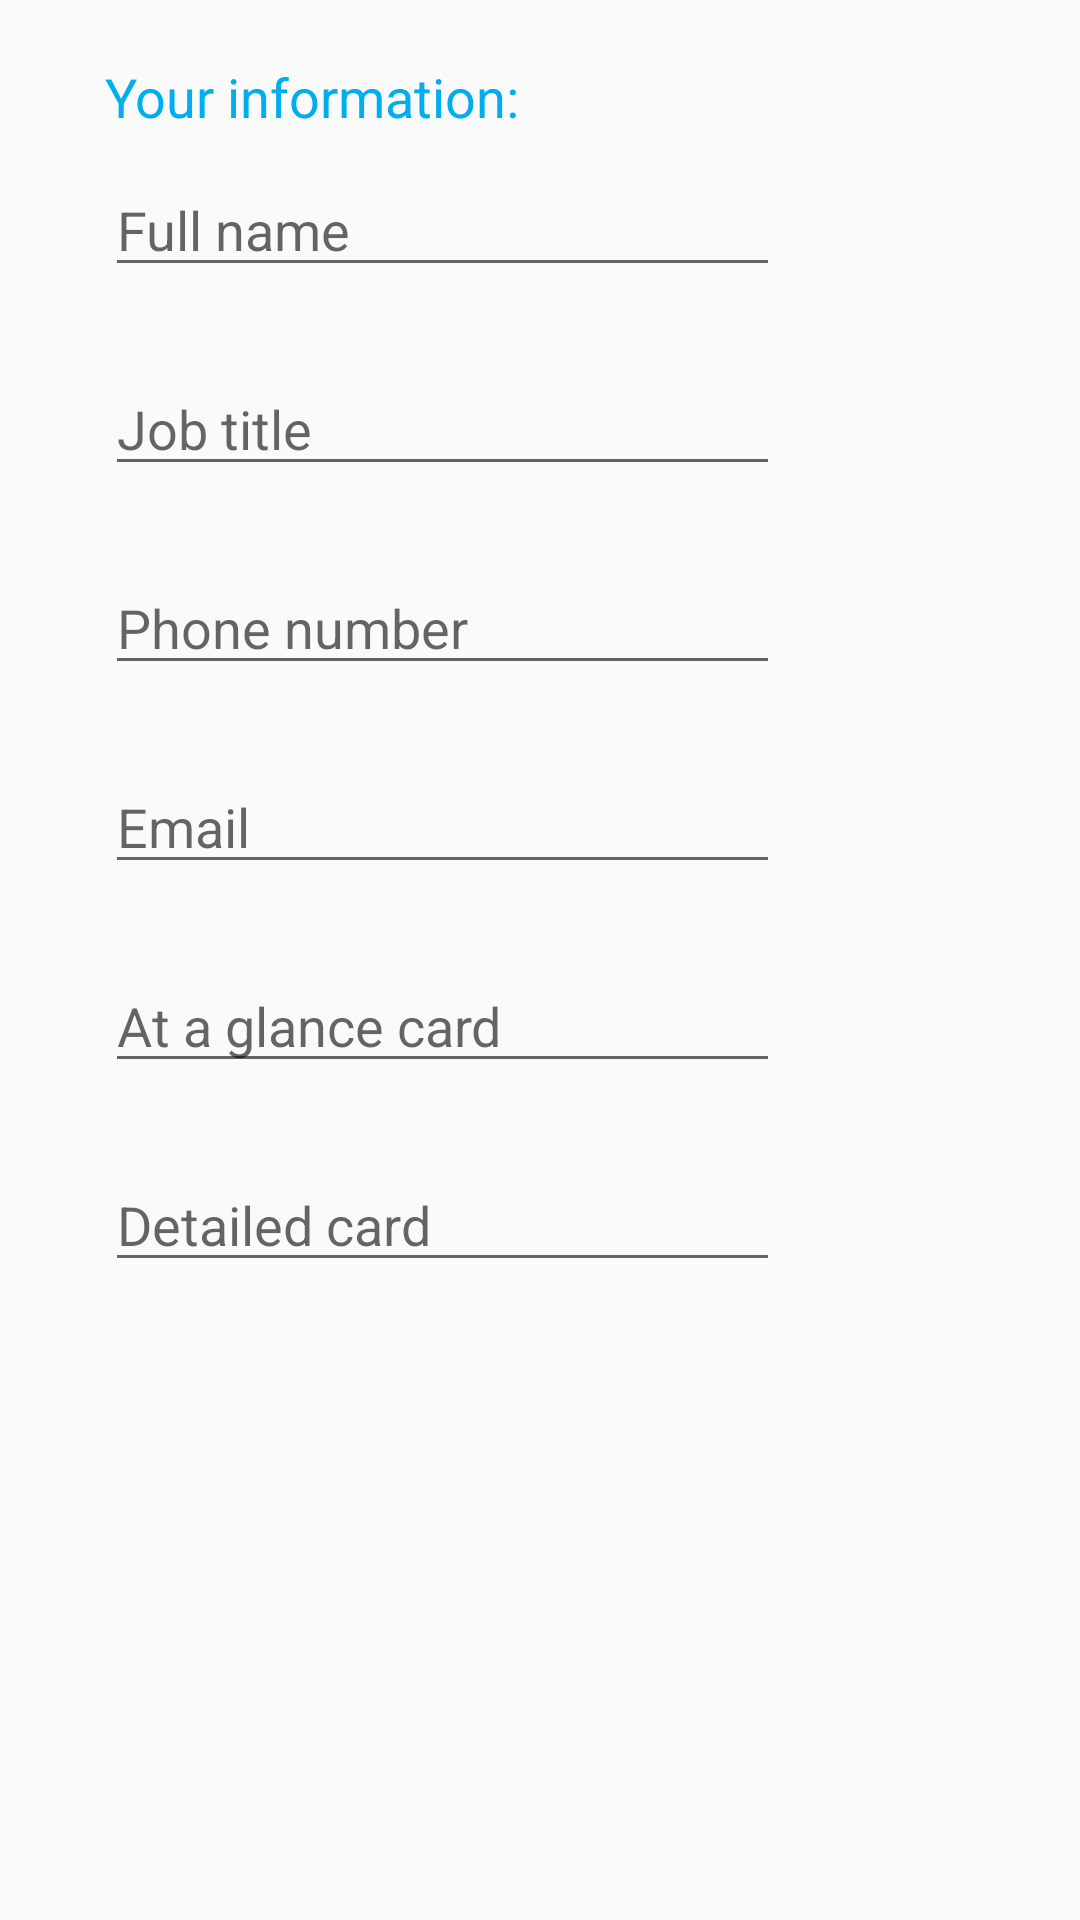

Android layout source for this screen:
<!-- AndroidManifest.xml: application theme AppTheme -->
<!-- res/layout/fragment_edit_profile.xml -->
<android.support.constraint.ConstraintLayout xmlns:android="http://schemas.android.com/apk/res/android"
    xmlns:app="http://schemas.android.com/apk/res-auto"
    xmlns:tools="http://schemas.android.com/tools"
    android:id="@+id/frameLayout3"
    android:layout_width="match_parent"
    android:layout_height="match_parent"
    tools:context="com.example.example.torreslyan_pp6.fragments.EditProfileFragment">


    <ScrollView
        android:layout_width="0dp"
        android:layout_height="0dp"
        app:layout_constraintBottom_toBottomOf="parent"
        app:layout_constraintEnd_toEndOf="parent"
        app:layout_constraintStart_toStartOf="parent"
        app:layout_constraintTop_toTopOf="parent">

        <LinearLayout
            android:layout_width="match_parent"
            android:layout_height="match_parent"
            android:orientation="vertical"
            app:layout_constraintBottom_toBottomOf="parent"
            app:layout_constraintEnd_toEndOf="parent"
            app:layout_constraintStart_toStartOf="parent"
            app:layout_constraintTop_toTopOf="parent">

            <TextView
                android:layout_width="match_parent"
                android:layout_height="wrap_content"
                android:layout_marginLeft="35dp"
                android:layout_marginRight="35dp"
                android:layout_marginTop="20dp"
                android:text="@string/your_information"
                android:textColor="@color/colorAccent"
                android:textSize="18sp"
                tools:layout_editor_absoluteX="124dp"
                tools:layout_editor_absoluteY="99dp" />

            <Space
                android:layout_width="match_parent"
                android:layout_height="10dp" />

            <LinearLayout
                android:layout_width="match_parent"
                android:layout_height="wrap_content"
                android:orientation="horizontal">

                <EditText
                    android:id="@+id/edit_name"
                    android:layout_width="match_parent"
                    android:layout_height="wrap_content"
                    android:layout_marginLeft="35dp"
                    android:layout_weight="1"
                    android:ems="10"
                    android:hint="@string/full_name"
                    android:inputType="textEmailAddress" />

                <ImageView
                    android:id="@+id/edit_name_feedback_IV"
                    android:layout_width="30dp"
                    android:layout_height="match_parent"
                    android:layout_marginEnd="16dp"
                    android:layout_marginRight="70dp"
                    android:src="@drawable/ic_clear_red_24dp"
                    android:visibility="invisible"
                    app:layout_constraintEnd_toEndOf="parent"
                    tools:layout_editor_absoluteY="145dp" />

            </LinearLayout>


            <Space
                android:layout_width="match_parent"
                android:layout_height="25dp" />

            <LinearLayout
                android:layout_width="match_parent"
                android:layout_height="wrap_content"
                android:orientation="horizontal">

                <EditText
                    android:id="@+id/edit_job_title"
                    android:layout_width="match_parent"
                    android:layout_height="wrap_content"
                    android:layout_marginLeft="35dp"
                    android:layout_weight="1"
                    android:ems="10"
                    android:hint="@string/job_title"
                    android:inputType="text" />

                <ImageView
                    android:id="@+id/edit_jt_feedback_IV"
                    android:layout_width="30dp"
                    android:layout_height="match_parent"
                    android:layout_marginEnd="16dp"
                    android:layout_marginRight="70dp"
                    android:src="@drawable/ic_clear_red_24dp"
                    android:visibility="invisible"
                    app:layout_constraintEnd_toEndOf="parent"
                    tools:layout_editor_absoluteY="145dp" />

            </LinearLayout>

            <Space
                android:layout_width="match_parent"
                android:layout_height="25dp" />

            <LinearLayout
                android:layout_width="match_parent"
                android:layout_height="wrap_content"
                android:orientation="horizontal">

                <EditText
                    android:id="@+id/edit_phone_number"
                    android:layout_width="match_parent"
                    android:layout_height="wrap_content"
                    android:layout_marginLeft="35dp"
                    android:layout_weight="1"
                    android:ems="10"
                    android:hint="@string/phone_number"
                    android:inputType="phone" />

                <ImageView
                    android:id="@+id/edit_pn_feedback_IV"
                    android:layout_width="30dp"
                    android:layout_height="match_parent"
                    android:layout_marginEnd="16dp"
                    android:layout_marginRight="70dp"
                    android:src="@drawable/ic_clear_red_24dp"
                    android:visibility="invisible"
                    app:layout_constraintEnd_toEndOf="parent"
                    tools:layout_editor_absoluteY="145dp" />

            </LinearLayout>

            <Space
                android:layout_width="match_parent"
                android:layout_height="25dp" />

            <LinearLayout
                android:layout_width="match_parent"
                android:layout_height="wrap_content"
                android:orientation="horizontal">

                <EditText
                    android:id="@+id/edit_email"
                    android:layout_width="match_parent"
                    android:layout_height="wrap_content"
                    android:layout_marginLeft="35dp"
                    android:layout_weight="1"
                    android:ems="10"
                    android:hint="@string/email_hint"
                    android:inputType="textEmailAddress" />

                <ImageView
                    android:id="@+id/edit_email_feedback_IV"
                    android:layout_width="30dp"
                    android:layout_height="match_parent"
                    android:layout_marginEnd="16dp"
                    android:layout_marginRight="70dp"
                    android:src="@drawable/ic_clear_red_24dp"
                    android:visibility="invisible"
                    app:layout_constraintEnd_toEndOf="parent"
                    tools:layout_editor_absoluteY="145dp" />

            </LinearLayout>

            <Space
                android:layout_width="match_parent"
                android:layout_height="25dp" />

            <LinearLayout
                android:layout_width="match_parent"
                android:layout_height="wrap_content"
                android:orientation="horizontal">

                <EditText
                    android:id="@+id/edit_small_card"
                    android:layout_width="match_parent"
                    android:layout_height="wrap_content"
                    android:layout_marginLeft="35dp"
                    android:layout_weight="1"
                    android:ems="10"
                    android:hint="@string/at_a_glance_card"
                    android:inputType="text" />

                <ImageView
                    android:id="@+id/edit_small_feedback_IV"
                    android:layout_width="30dp"
                    android:layout_height="match_parent"
                    android:layout_marginEnd="16dp"
                    android:layout_marginRight="70dp"
                    android:src="@drawable/ic_clear_red_24dp"
                    android:visibility="invisible"
                    app:layout_constraintEnd_toEndOf="parent"
                    tools:layout_editor_absoluteY="145dp" />

            </LinearLayout>

            <Space
                android:layout_width="match_parent"
                android:layout_height="25dp" />

            <LinearLayout
                android:layout_width="match_parent"
                android:layout_height="wrap_content"
                android:orientation="horizontal">

                <EditText
                    android:id="@+id/edit_large_card"
                    android:layout_width="match_parent"
                    android:layout_height="wrap_content"
                    android:layout_marginLeft="35dp"
                    android:layout_weight="1"
                    android:ems="10"
                    android:hint="@string/detailed_card"
                    android:inputType="text" />

                <ImageView
                    android:id="@+id/edit_large_feedback_IV"
                    android:layout_width="30dp"
                    android:layout_height="match_parent"
                    android:layout_marginEnd="16dp"
                    android:layout_marginRight="70dp"
                    android:src="@drawable/ic_clear_red_24dp"
                    android:visibility="invisible"
                    app:layout_constraintEnd_toEndOf="parent"
                    tools:layout_editor_absoluteY="145dp" />

            </LinearLayout>

        </LinearLayout>
    </ScrollView>
</android.support.constraint.ConstraintLayout>
<!-- resources referenced by this layout -->
<resources>
  <color name="colorAccent">#00aeef</color>
  <string name="at_a_glance_card">At a glance card</string>
  <string name="detailed_card">Detailed card</string>
  <string name="email_hint">Email</string>
  <string name="full_name">Full name</string>
  <string name="job_title">Job title</string>
  <string name="phone_number">Phone number</string>
  <string name="your_information">Your information:</string>
  <style name="AppTheme" parent="Theme.AppCompat.Light">
          <item name="colorPrimary">@color/colorPrimary</item>
          <item name="colorPrimaryDark">@color/colorPrimaryDark</item>
          <item name="colorAccent">@color/colorAccent</item>
          <item name="android:statusBarColor">@color/colorPrimaryDark</item>
      </style>
  <color name="colorPrimary">#ffffff</color>
  <color name="colorPrimaryDark">#b9b9b9</color>
</resources>
